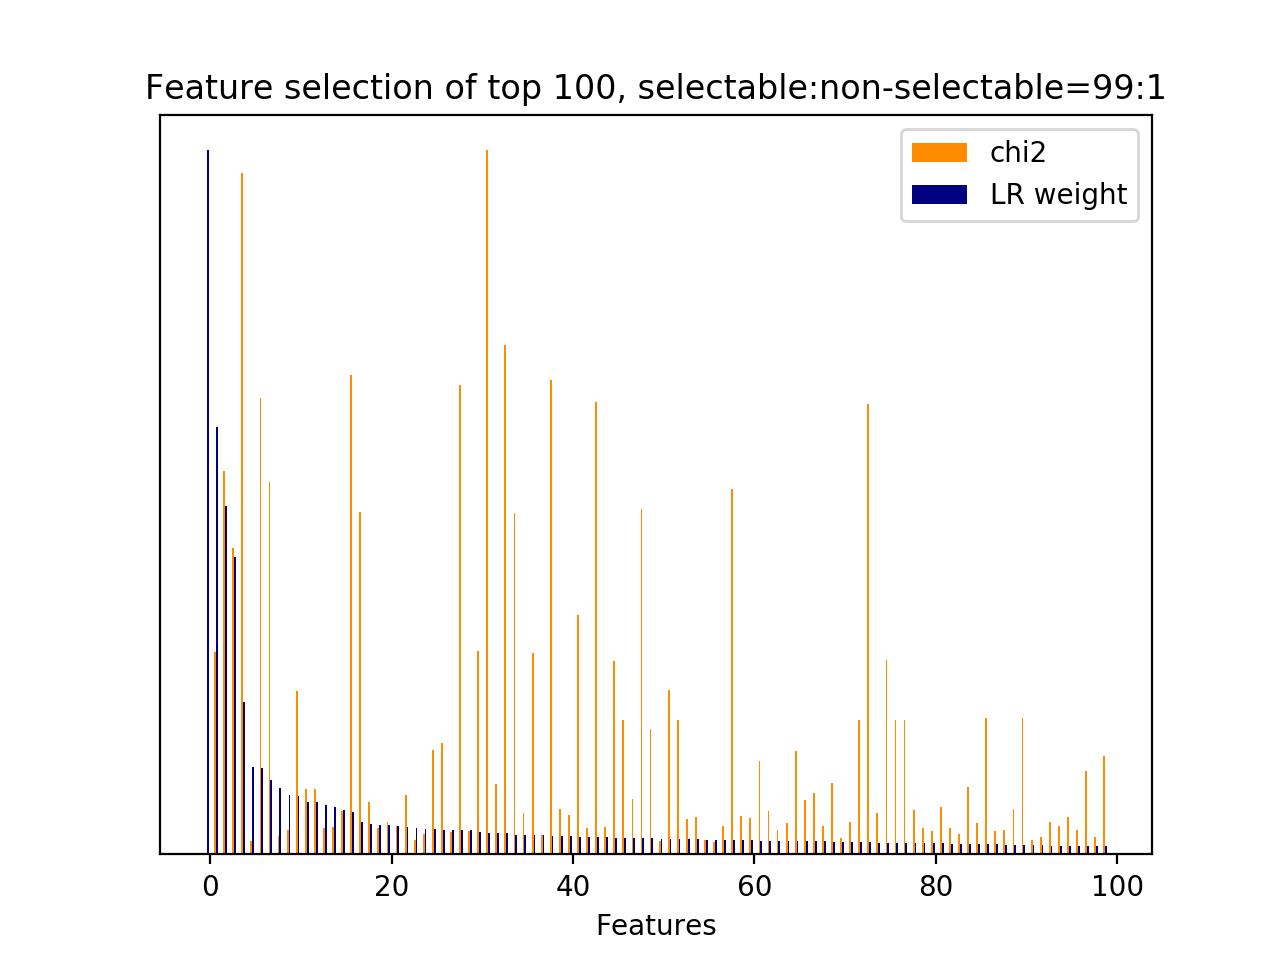

The table this chart was drawn from, first rows:
id, name, prefix, chi2, chi2_rank, clf_weight, clf_weight_rank
1293, 4.3.1, b'4.3.1-jaccard_similarity.next_user_utt…, 0.0000, 1025, 1, 0
4462, 4.1, b'4.1-ngram.next_system_utterance__like', 99.01, 27, 0.6077, 1
3399, 4.1, b'4.1-ngram.next_system_utterance__examp…, 187.8, 11, 0.4949, 2
4710, 4.1, b'4.1-ngram.next_system_utterance__looki…, 150.3, 21, 0.4227, 3
7699, 4.1, b'4.1-ngram.next_user_utterance__thank', 333.5, 1, 0.2165, 4
6153, 4.1, b'4.1-ngram.next_system_utterance__seafo…, 6.35, 962, 0.1236, 5
7017, 4.1, b'4.1-ngram.next_user_utterance__bye', 223.3, 6, 0.1229, 6
7202, 4.1, b'4.1-ngram.next_user_utterance__goodbye…, 182.2, 15, 0.1054, 7
5899, 4.1, b'4.1-ngram.next_system_utterance__regen…, 9.179, 602, 0.0943, 8
5682, 4.1, b'4.1-ngram.next_system_utterance__price…, 11.81, 443, 0.0851, 9
4075, 4.1, b'4.1-ngram.next_system_utterance__help', 79.97, 36, 0.0831, 10
5523, 4.1, b'4.1-ngram.next_system_utterance__postc…, 31.93, 133, 0.0750, 11
2024, 4.1, b'4.1-ngram.next_system_utterance__area …, 31.93, 132, 0.0740, 12
3731, 4.1, b'4.1-ngram.next_system_utterance__food …, 12.88, 399, 0.0704, 13
2851, 4.1, b'4.1-ngram.next_system_utterance__chest…, 13.46, 377, 0.0680, 14
2013, 4.1, b'4.1-ngram.next_system_utterance__area', 21.3, 199, 0.0633, 15
7124, 4.1, b'4.1-ngram.next_user_utterance__dont ca…, 234.9, 3, 0.0607, 16
7519, 4.1, b'4.1-ngram.next_user_utterance__phone', 167.7, 18, 0.0459, 17
197, 4.1, b'4.1-ngram.current_user_utterance__code…, 25.56, 168, 0.0426, 18
96, 4.1, b'4.1-ngram.current_user_utterance__bake…, 12.75, 406, 0.0422, 19
7740, 4.1, b'4.1-ngram.next_user_utterance__type', 15.76, 310, 0.0411, 20
7741, 4.1, b'4.1-ngram.next_user_utterance__type fo…, 14.08, 361, 0.0402, 21
6438, 4.1, b'4.1-ngram.next_system_utterance__stree…, 29.09, 153, 0.0390, 22
461, 4.1, b'4.1-ngram.current_user_utterance__inte…, 7.003, 817, 0.0375, 23
5297, 4.1, b'4.1-ngram.next_system_utterance__outst…, 10.18, 526, 0.0357, 24
6747, 4.1, b'4.1-ngram.next_system_utterance__venue…, 50.94, 80, 0.0356, 25
7158, 4.1, b'4.1-ngram.next_user_utterance__fen', 54.32, 75, 0.0348, 26
2799, 4.1, b'4.1-ngram.next_system_utterance__cheap…, 11.07, 476, 0.0347, 27
7123, 4.1, b'4.1-ngram.next_user_utterance__dont', 229.8, 5, 0.0343, 28
2262, 4.1, b'4.1-ngram.next_system_utterance__barnw…, 11.47, 451, 0.0341, 29
7844, 4.1, b'4.1-ngram.next_user_utterance__yes', 99.47, 26, 0.0317, 30
9, 4.1, b'4.1-ngram.current_user_utterance__addr…, 344.7, 0, 0.0308, 31
117, 4.1, b'4.1-ngram.current_user_utterance__care…, 34.51, 113, 0.0306, 32
7023, 4.1, b'4.1-ngram.next_user_utterance__care', 249.4, 2, 0.0303, 33
7521, 4.1, b'4.1-ngram.next_user_utterance__phone n…, 167, 19, 0.0281, 34
7183, 4.1, b'4.1-ngram.next_user_utterance__free', 20.31, 217, 0.0278, 35
1066, 4.1, b'4.1-ngram.current_user_utterance__tele…, 98.87, 28, 0.0276, 36
4558, 4.1, b'4.1-ngram.next_system_utterance__like …, 9.408, 571, 0.0274, 37
6938, 4.1, b'4.1-ngram.next_user_utterance__address…, 232.4, 4, 0.0263, 38
7080, 4.1, b'4.1-ngram.next_user_utterance__code', 22.13, 191, 0.0260, 39
2589, 4.1, b'4.1-ngram.next_system_utterance__carri…, 19.16, 236, 0.0257, 40
1250, 4.1, b'4.1-ngram.current_user_utterance__what…, 117, 22, 0.0248, 41
3733, 4.1, b'4.1-ngram.next_system_utterance__food …, 12.96, 393, 0.0242, 42
7196, 4.1, b'4.1-ngram.next_user_utterance__good', 221.3, 7, 0.0242, 43
5623, 4.1, b'4.1-ngram.next_system_utterance__pound…, 13.18, 385, 0.0242, 44
5813, 4.1, b'4.1-ngram.next_system_utterance__range…, 94.8, 32, 0.0240, 45
6619, 4.1, b'4.1-ngram.next_system_utterance__town …, 65.85, 51, 0.0238, 46
5264, 4.1, b'4.1-ngram.next_system_utterance__outst…, 27.23, 160, 0.0237, 47
7457, 4.1, b'4.1-ngram.next_user_utterance__number', 169.3, 17, 0.0233, 48
7537, 4.1, b'4.1-ngram.next_user_utterance__postcod…, 61.49, 67, 0.0230, 49
7057, 4.1, b'4.1-ngram.next_user_utterance__chester…, 6.636, 889, 0.0226, 50
7388, 4.1, b'4.1-ngram.next_user_utterance__matter', 80.68, 35, 0.0222, 51
6618, 4.1, b'4.1-ngram.next_system_utterance__town …, 65.85, 52, 0.0221, 52
2821, 4.1, b'4.1-ngram.next_system_utterance__chest…, 17.55, 267, 0.0218, 53
562, 4.1, b'4.1-ngram.current_user_utterance__look…, 18.23, 257, 0.0217, 54
3674, 4.1, b'4.1-ngram.next_system_utterance__fleur…, 7.225, 790, 0.0211, 55
5710, 4.1, b'4.1-ngram.next_system_utterance__provi…, 6.087, 1022, 0.0207, 56
6614, 4.1, b'4.1-ngram.next_system_utterance__town …, 14.12, 358, 0.0206, 57
7708, 4.1, b'4.1-ngram.next_user_utterance__thank g…, 178.9, 16, 0.0204, 58
1126, 4.1, b'4.1-ngram.current_user_utterance__type…, 18.79, 246, 0.0203, 59
... 966 more rows
